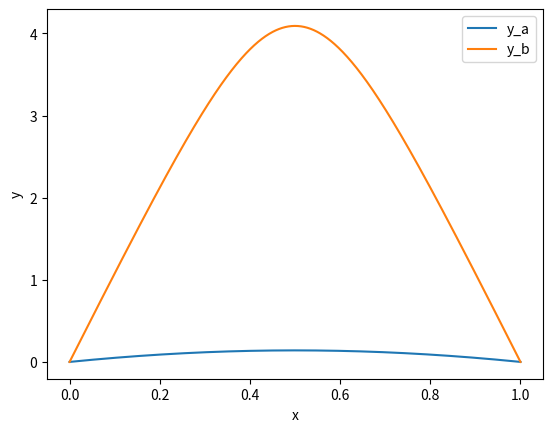

The matplotlib source for this figure:
import numpy as np 
from scipy.integrate import solve_bvp

def fun(x, y):
    return np.array([y[1], -np.exp(y[0])])

def bc(ya, yb):
    return np.array([ya[0], yb[0]])

x_span = [0, 1]
N = 5
x = np.linspace(x_span[0], x_span[1], N)

y_a = np.zeros((2, x.size))
y_b = np.zeros((2, x.size))
y_b[0] = 3

res_a = solve_bvp(fun, bc, x, y_a)
res_b = solve_bvp(fun, bc, x, y_b)

print(res_a)
print(res_b)

import matplotlib.pyplot as plt 

x_plot = np.linspace(x_span[0], x_span[1], 1000)
y_plot_a = res_a.sol(x_plot)[0]
y_plot_b = res_b.sol(x_plot)[0]

plt.figure()
plt.plot(x_plot, y_plot_a, label='y_a')
plt.plot(x_plot, y_plot_b, label='y_b')
plt.legend()
plt.xlabel('x')
plt.ylabel('y')
plt.savefig('solve_bvp_ex5.png')